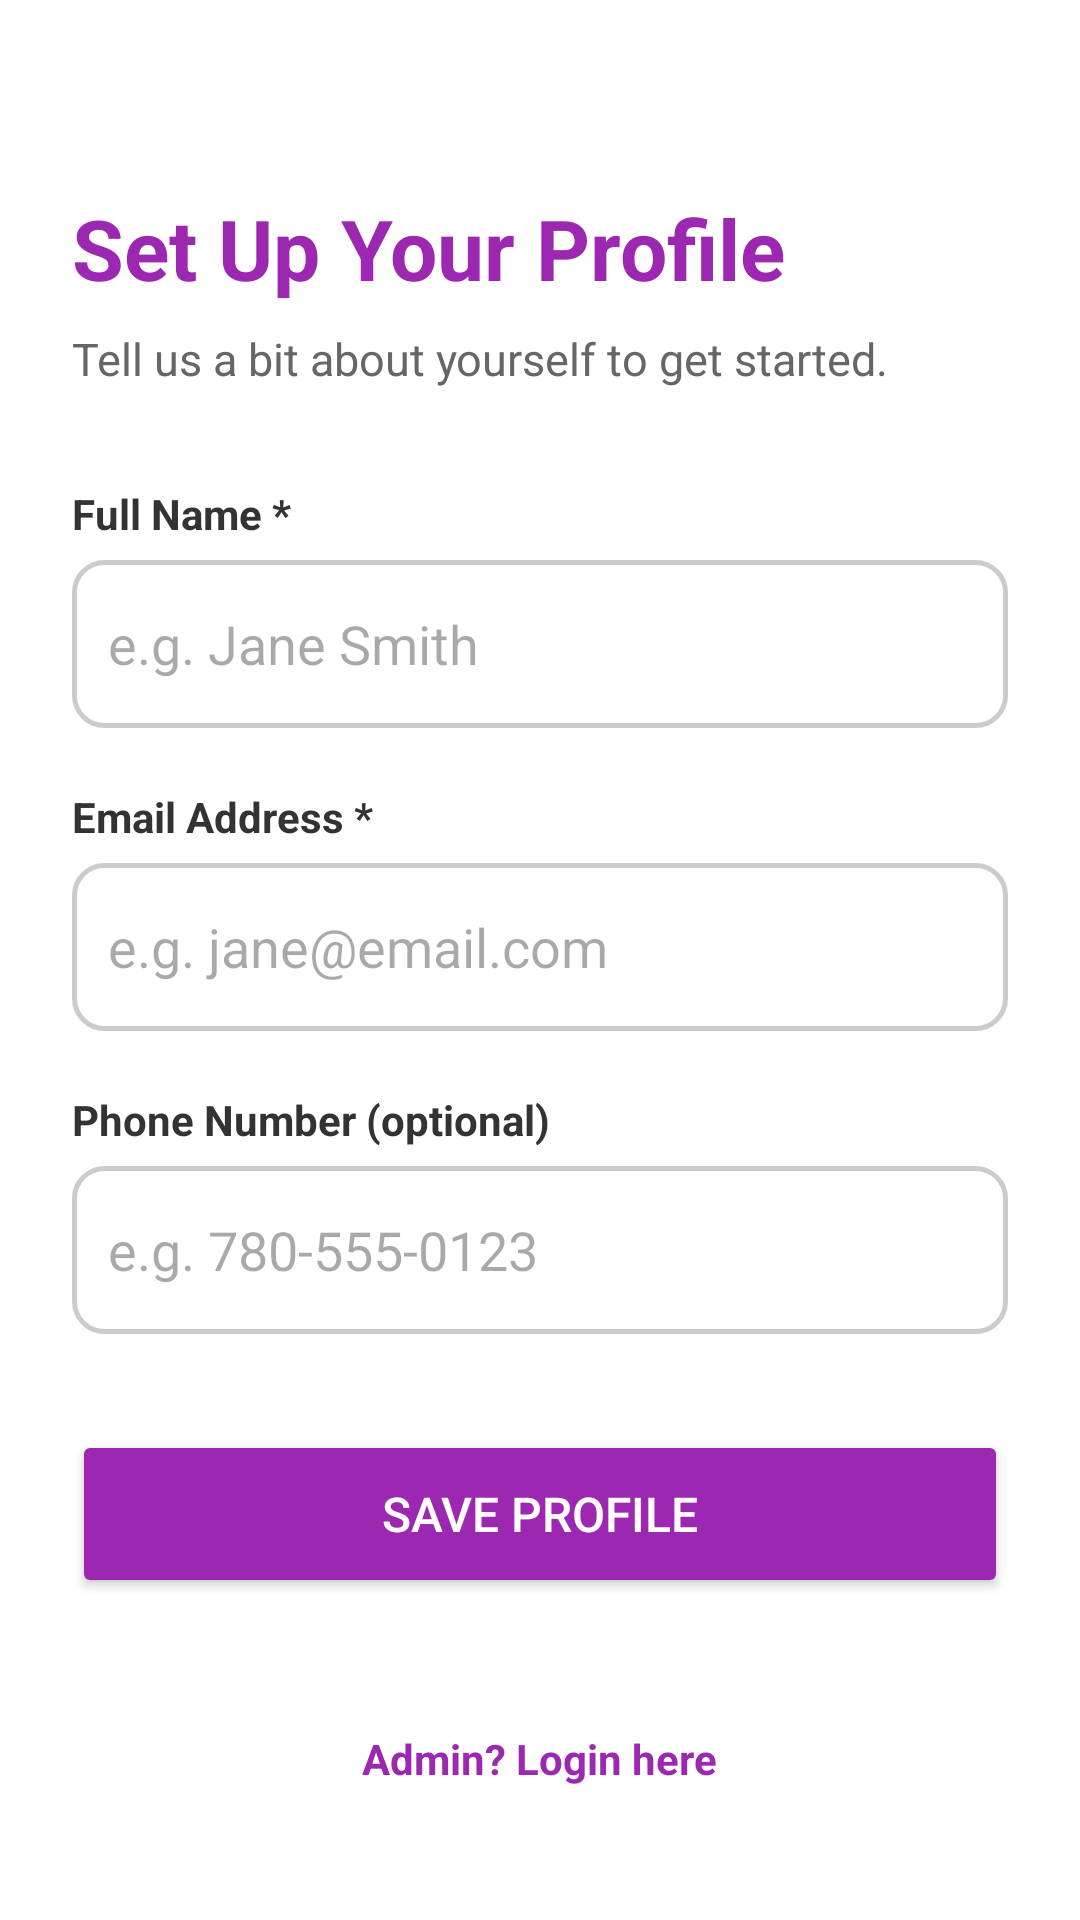

Here is an Android app screen rendered from its layout file. Give the layout XML and the strings, colors and styles it references.
<!-- AndroidManifest.xml: application theme Theme.EventLotteryApp -->
<!-- res/layout/activity_profile_setup.xml -->
<?xml version="1.0" encoding="utf-8"?>
<ScrollView
    xmlns:android="http://schemas.android.com/apk/res/android"
    android:layout_width="match_parent"
    android:layout_height="match_parent"
    android:background="#FFFFFFFF">

    <LinearLayout
        android:layout_width="match_parent"
        android:layout_height="wrap_content"
        android:orientation="vertical"
        android:padding="24dp">

        
        <TextView
            android:layout_width="wrap_content"
            android:layout_height="wrap_content"
            android:text="Set Up Your Profile"
            android:textSize="28sp"
            android:textStyle="bold"
            android:textColor="@color/color_primary"
            android:layout_marginTop="40dp"
            android:layout_marginBottom="8dp"/>

        
        <TextView
            android:layout_width="wrap_content"
            android:layout_height="wrap_content"
            android:text="Tell us a bit about yourself to get started."
            android:textSize="15sp"
            android:textColor="@color/color_text_medium"
            android:layout_marginBottom="32dp"/>

        
        <TextView
            android:layout_width="wrap_content"
            android:layout_height="wrap_content"
            android:text="Full Name *"
            android:textSize="14sp"
            android:textColor="@color/color_text_dark"
            android:textStyle="bold"
            android:layout_marginBottom="6dp"/>

        <EditText
            android:id="@+id/editTextName"
            android:layout_width="match_parent"
            android:layout_height="56dp"
            android:hint="e.g. Jane Smith"
            android:inputType="textPersonName"
            android:padding="12dp"
            android:background="@drawable/rounded_input"
            android:layout_marginBottom="20dp"/>

        
        <TextView
            android:layout_width="wrap_content"
            android:layout_height="wrap_content"
            android:text="Email Address *"
            android:textSize="14sp"
            android:textColor="@color/color_text_dark"
            android:textStyle="bold"
            android:layout_marginBottom="6dp"/>

        <EditText
            android:id="@+id/editTextEmail"
            android:layout_width="match_parent"
            android:layout_height="56dp"
            android:hint="e.g. jane@email.com"
            android:inputType="textEmailAddress"
            android:padding="12dp"
            android:background="@drawable/rounded_input"
            android:layout_marginBottom="20dp"/>

        
        <TextView
            android:layout_width="wrap_content"
            android:layout_height="wrap_content"
            android:text="Phone Number (optional)"
            android:textSize="14sp"
            android:textColor="@color/color_text_dark"
            android:textStyle="bold"
            android:layout_marginBottom="6dp"/>

        <EditText
            android:id="@+id/editTextPhone"
            android:layout_width="match_parent"
            android:layout_height="56dp"
            android:hint="e.g. 780-555-0123"
            android:inputType="phone"
            android:padding="12dp"
            android:background="@drawable/rounded_input"
            android:layout_marginBottom="32dp"/>

        
        <Button
            android:id="@+id/buttonSaveProfile"
            android:layout_width="match_parent"
            android:layout_height="56dp"
            android:text="Save Profile"
            android:textSize="16sp"
            android:textColor="#FFFFFF"
            android:backgroundTint="@color/color_primary"
            android:layout_marginBottom="16dp"/>

        
        <TextView
            android:id="@+id/textAdminLogin"
            android:layout_width="wrap_content"
            android:layout_height="wrap_content"
            android:text="Admin? Login here"
            android:textSize="14sp"
            android:textColor="@color/color_primary"
            android:textStyle="bold"
            android:layout_gravity="center"
            android:padding="12dp"
            android:layout_marginTop="16dp"/>

    </LinearLayout>
</ScrollView>
<!-- resources referenced by this layout -->
<resources>
  <color name="color_primary">#9C27B0</color>
  <color name="color_text_dark">#333333</color>
  <color name="color_text_medium">#666666</color>
  <!-- drawable rounded_input (drawable) -->
  <?xml version="1.0" encoding="utf-8"?>
  <shape xmlns:android="http://schemas.android.com/apk/res/android"
      android:shape="rectangle">
      <solid android:color="#FFFFFF"/>
      <stroke
          android:width="1.5dp"
          android:color="#CCCCCC"/>
      <corners android:radius="10dp"/>
  </shape>
  <style name="Theme.EventLotteryApp" parent="Base.Theme.EventLotteryApp" />
  <style name="Base.Theme.EventLotteryApp" parent="Theme.Material3.DayNight.NoActionBar">
          <item name="colorPrimary">@color/color_primary</item>
          <item name="colorOnPrimary">@color/color_on_primary</item>
          <item name="android:colorBackground">@color/color_background</item>
      </style>
  <color name="color_on_primary">#FFFFFF</color>
  <color name="color_background">#FFFFFF</color>
</resources>
